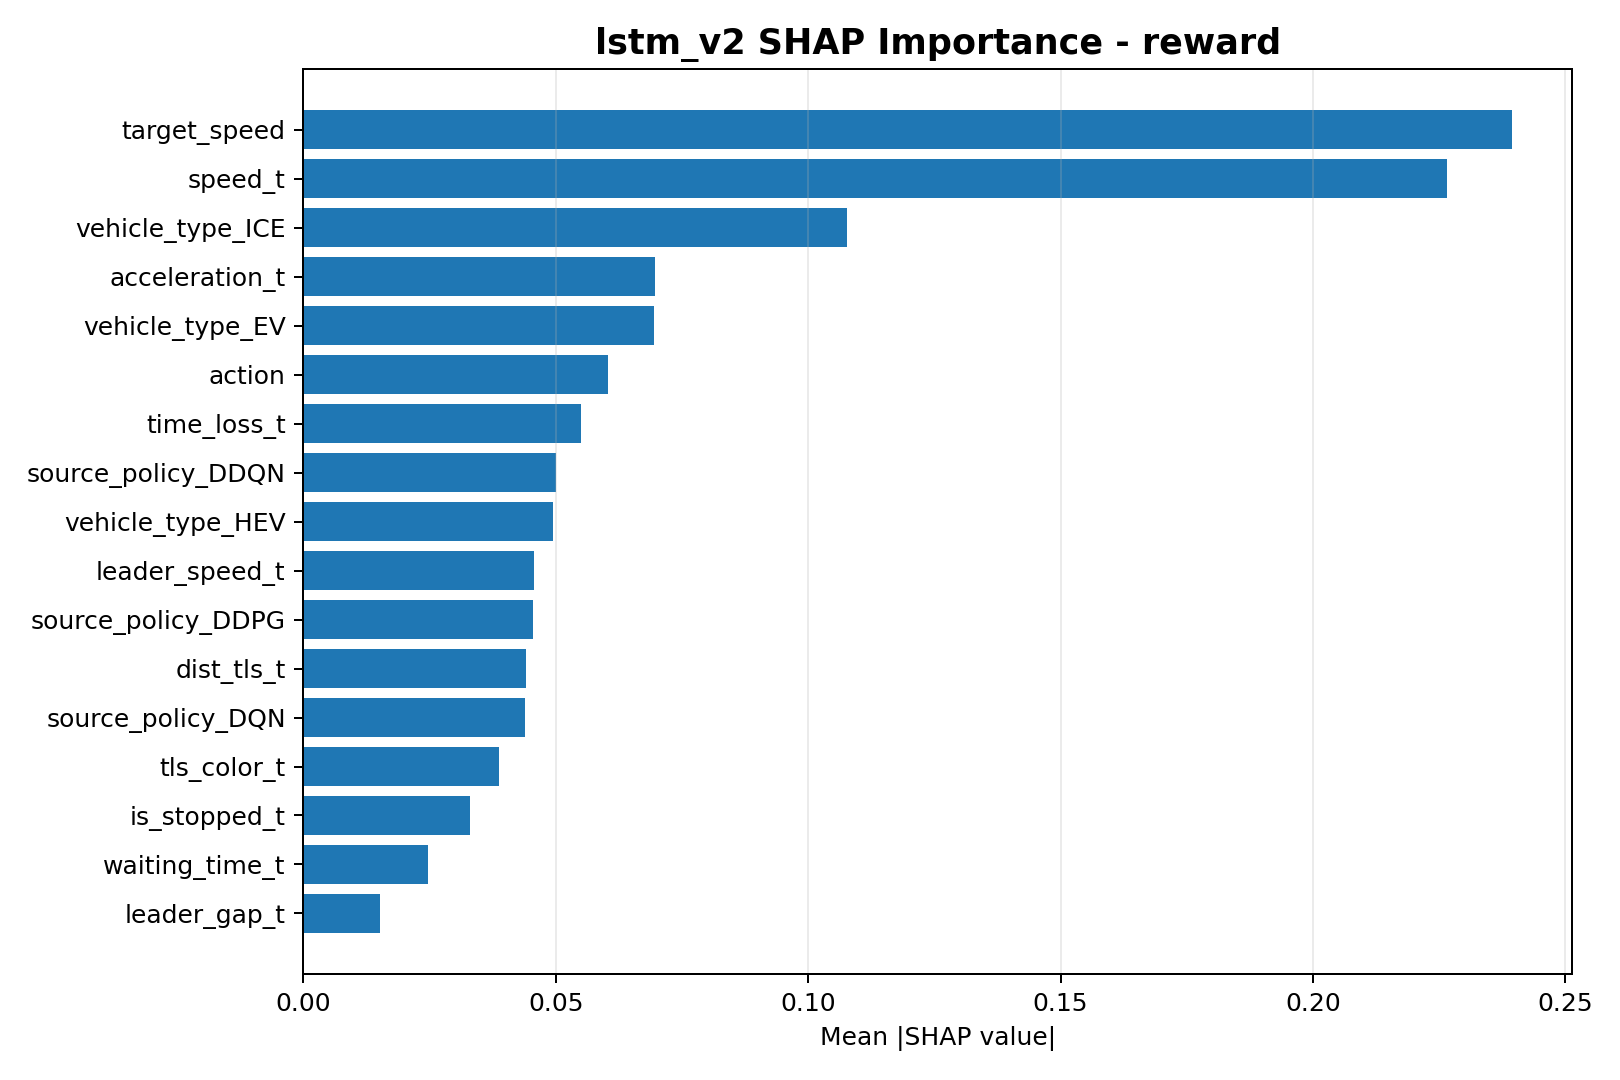

The table this chart was drawn from, first rows:
feature, mean_abs_shap
target_speed, 0.2394
speed_t, 0.2266
vehicle_type_ICE, 0.1076
acceleration_t, 0.06962
vehicle_type_EV, 0.06941
action, 0.06039
time_loss_t, 0.055
source_policy_DDQN, 0.05002
vehicle_type_HEV, 0.04939
leader_speed_t, 0.04579
source_policy_DDPG, 0.04546
dist_tls_t, 0.04414
source_policy_DQN, 0.04401
tls_color_t, 0.03876
is_stopped_t, 0.03311
waiting_time_t, 0.0248
leader_gap_t, 0.01528
